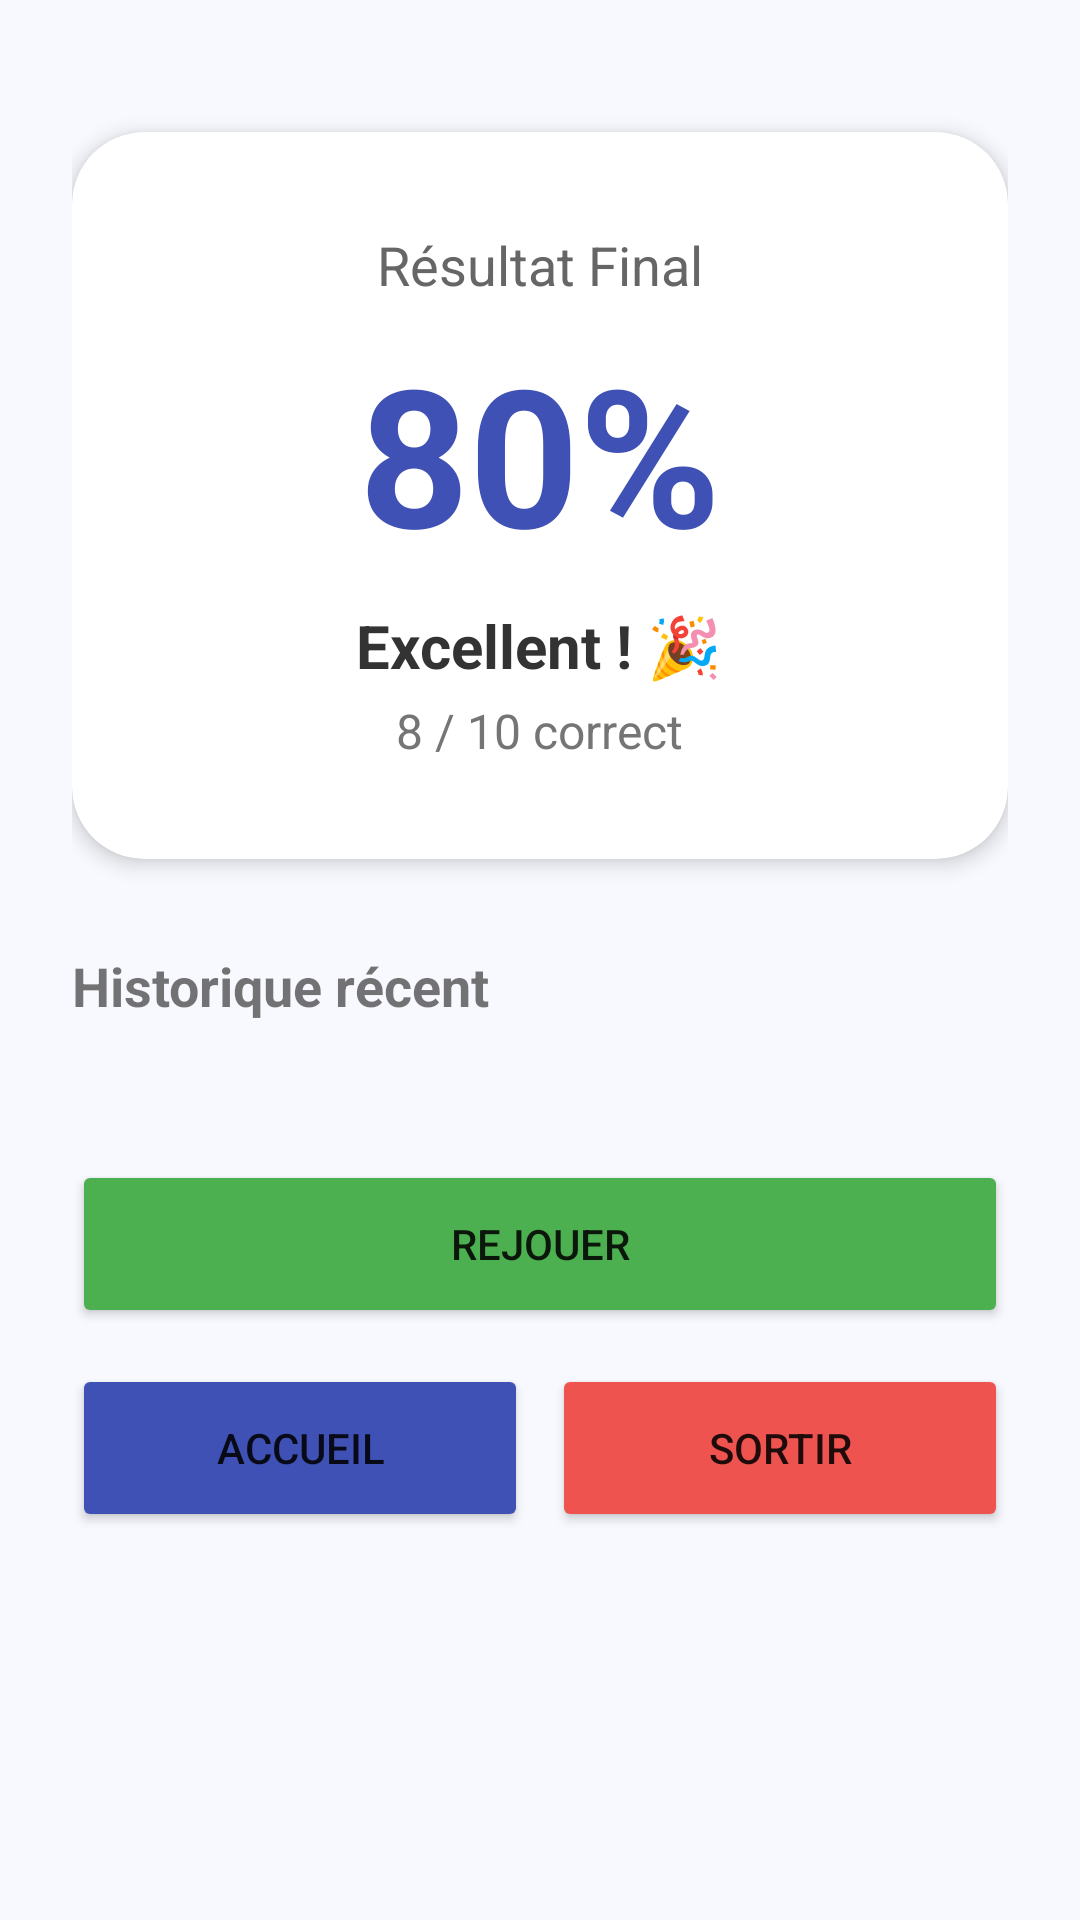

Layout XML and referenced resources for this Android screen:
<!-- AndroidManifest.xml: application theme Theme.LinguaQuiz -->
<!-- res/layout/activity_score.xml -->
<?xml version="1.0" encoding="utf-8"?>
<ScrollView xmlns:android="http://schemas.android.com/apk/res/android"
    xmlns:app="http://schemas.android.com/apk/res-auto"
    android:layout_width="match_parent"
    android:layout_height="match_parent"
    android:background="#F8F9FE">

    <LinearLayout
        android:layout_width="match_parent"
        android:layout_height="wrap_content"
        android:orientation="vertical"
        android:padding="24dp">

        <androidx.cardview.widget.CardView
            android:layout_width="match_parent"
            android:layout_height="wrap_content"
            app:cardCornerRadius="24dp"
            app:cardElevation="4dp"
            android:layout_marginTop="20dp"
            android:layout_marginBottom="30dp">

            <LinearLayout
                android:layout_width="match_parent"
                android:layout_height="wrap_content"
                android:orientation="vertical"
                android:padding="32dp"
                android:gravity="center">

                <TextView
                    android:id="@+id/tvScoreLabel"
                    android:layout_width="wrap_content"
                    android:layout_height="wrap_content"
                    android:text="Résultat Final"
                    android:textSize="18sp"
                    android:textColor="#666666"
                    android:layout_marginBottom="8dp"/>

                <TextView
                    android:id="@+id/tvScore"
                    android:layout_width="wrap_content"
                    android:layout_height="wrap_content"
                    android:text="80%"
                    android:textSize="64sp"
                    android:textStyle="bold"
                    android:textColor="#3F51B5"/>

                <TextView
                    android:id="@+id/tvHistoryTitle"
                    android:layout_width="wrap_content"
                    android:layout_height="wrap_content"
                    android:text="Excellent ! 🎉"
                    android:textSize="20sp"
                    android:textStyle="bold"
                    android:textColor="#333333"
                    android:layout_marginTop="8dp"/>

                <TextView
                    android:id="@+id/tvScoreDetail"
                    android:layout_width="wrap_content"
                    android:layout_height="wrap_content"
                    android:text="8 / 10 correct"
                    android:textSize="16sp"
                    android:textColor="#757575"
                    android:layout_marginTop="4dp"/>

            </LinearLayout>
        </androidx.cardview.widget.CardView>

        <TextView
            android:layout_width="wrap_content"
            android:layout_height="wrap_content"
            android:text="Historique récent"
            android:textSize="18sp"
            android:textStyle="bold"
            android:layout_marginBottom="16dp"/>

        <LinearLayout
            android:id="@+id/llHistory"
            android:layout_width="match_parent"
            android:layout_height="wrap_content"
            android:orientation="vertical"
            android:layout_marginBottom="30dp"/>

        <Button
            android:id="@+id/bTry"
            android:layout_width="match_parent"
            android:layout_height="56dp"
            android:text="REJOUER"
            android:backgroundTint="#4CAF50"
            app:cornerRadius="12dp"
            android:layout_marginBottom="12dp"/>

        <LinearLayout
            android:layout_width="match_parent"
            android:layout_height="wrap_content"
            android:orientation="horizontal">

            <Button
                android:id="@+id/bHome"
                android:layout_width="0dp"
                android:layout_height="56dp"
                android:layout_weight="1"
                android:text="ACCUEIL"
                android:backgroundTint="#3F51B5"
                app:cornerRadius="12dp"
                android:layout_marginEnd="8dp"/>

            <Button
                android:id="@+id/bLogout"
                android:layout_width="0dp"
                android:layout_height="56dp"
                android:layout_weight="1"
                android:text="SORTIR"
                android:backgroundTint="#EF5350"
                app:cornerRadius="12dp"/>
        </LinearLayout>

    </LinearLayout>
</ScrollView>
<!-- resources referenced by this layout -->
<resources>
  <style name="Theme.LinguaQuiz" parent="Theme.MaterialComponents.DayNight.NoActionBar">
          <item name="colorPrimary">#3F51B5</item>
          <item name="colorPrimaryVariant">#303F9F</item>
          <item name="colorOnPrimary">#FFFFFF</item>
          <item name="colorSecondary">#FF9800</item>
          <item name="colorOnSecondary">#FFFFFF</item>
          <item name="android:colorBackground">#F0F4FF</item>
          <item name="colorSurface">#FFFFFF</item>
          <item name="colorOnSurface">#212121</item>
      </style>
</resources>
